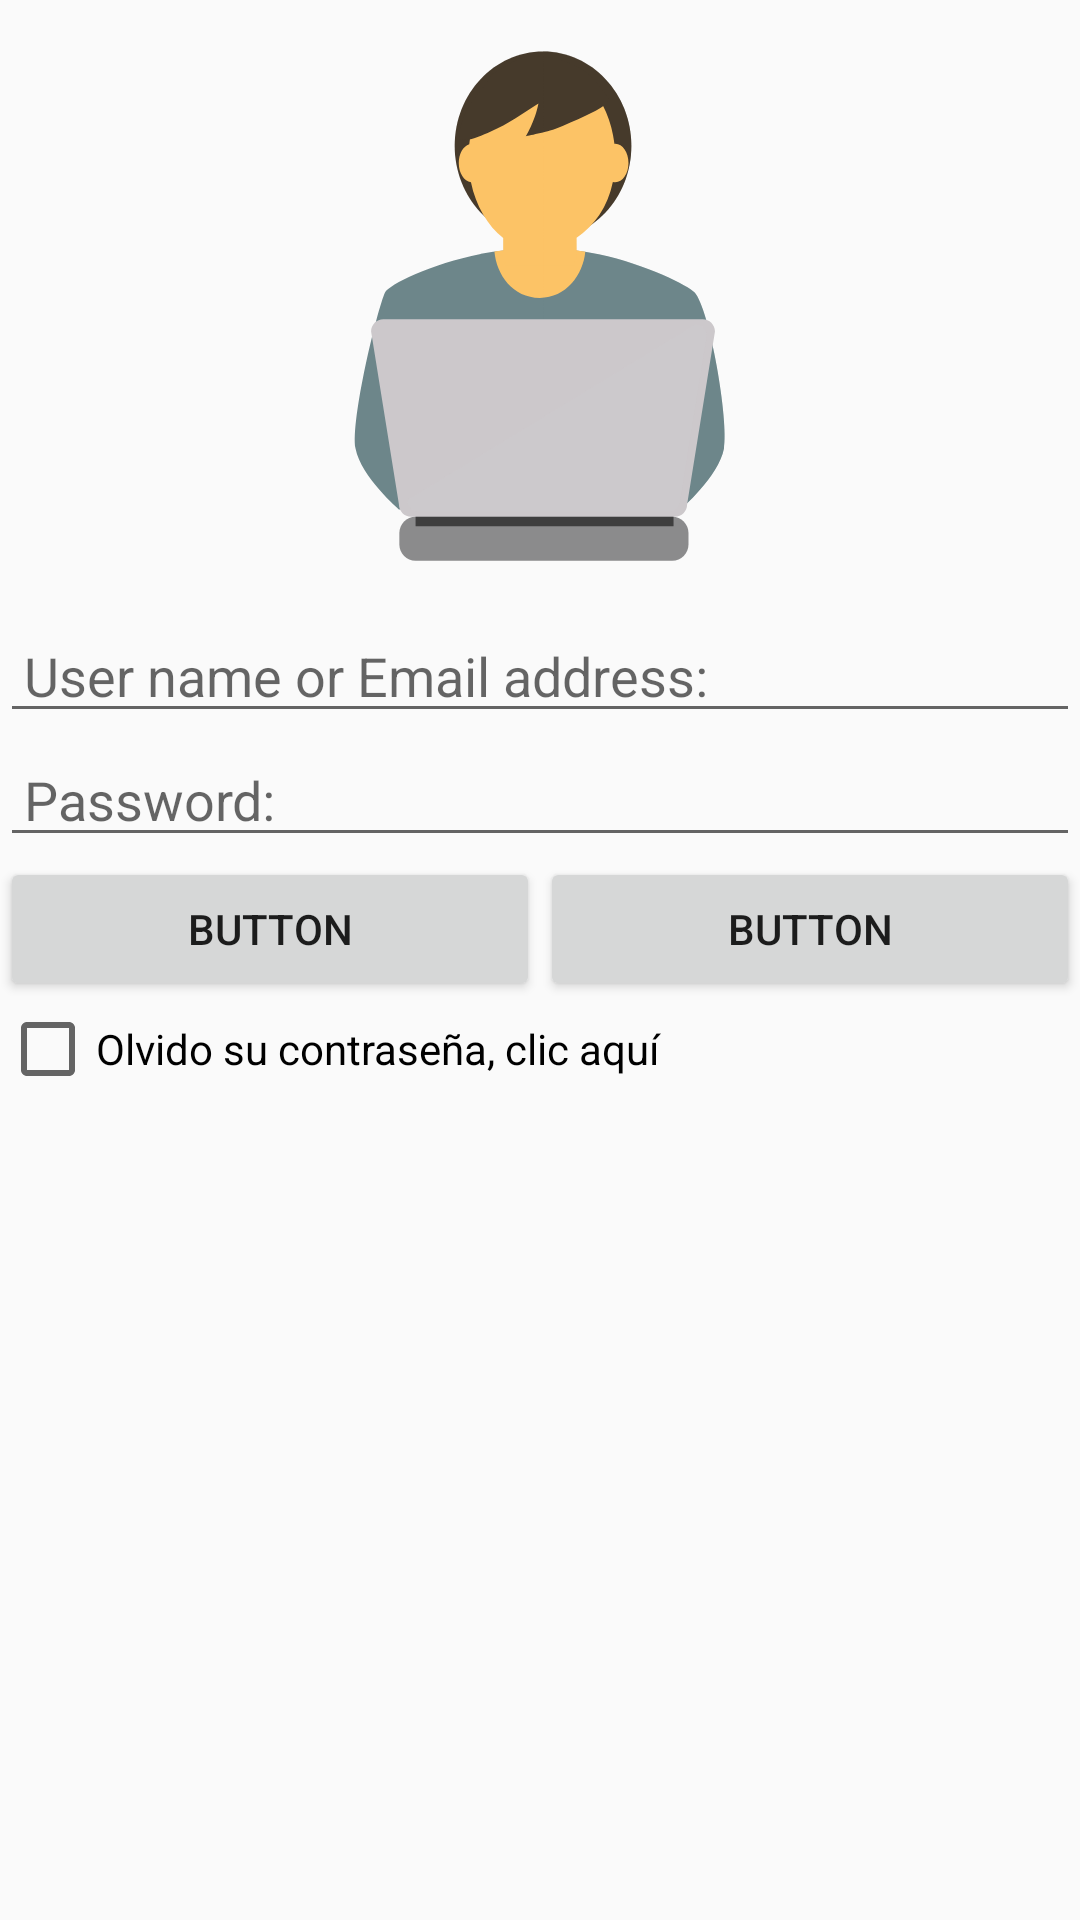

Android layout source for this screen:
<!-- AndroidManifest.xml: application theme AppTheme -->
<!-- res/layout/activity_login.xml -->
<?xml version="1.0" encoding="utf-8"?>
<LinearLayout xmlns:android="http://schemas.android.com/apk/res/android"
    xmlns:app="http://schemas.android.com/apk/res-auto"
    xmlns:tools="http://schemas.android.com/tools"
    android:id="@+id/activity_login"
    android:layout_width="match_parent"
    android:layout_height="match_parent"
    tools:context="com.innovagenesis.aplicaciones.android.ejemplosunidaddosv2.Login"
    android:orientation="vertical">


    <ImageView
        android:layout_width="match_parent"
        android:layout_height="wrap_content"
        android:padding="16dp"
        app:srcCompat="@drawable/user"
        android:id="@+id/imageLogin" />


    <EditText
        android:layout_width="match_parent"
        android:layout_height="wrap_content"
        android:inputType="textPersonName"
        android:paddingLeft="8dp"
        android:hint="@string/hitEmail"
        android:ems="10"
        android:id="@+id/editText" />

    <EditText
        android:layout_width="match_parent"
        android:layout_height="wrap_content"
        android:paddingLeft="8dp"
        android:inputType="textPassword"
        android:hint="@string/hintPass"
        android:ems="10"
        android:id="@+id/editText2" />

    <LinearLayout
        android:orientation="horizontal"
        android:layout_width="match_parent"
        android:layout_height="wrap_content">


        <Button
            android:text="Button"
            android:layout_width="wrap_content"
            android:layout_height="wrap_content"
            android:id="@+id/btn_addUser"
            android:layout_weight="1" />

        <Button
            android:text="Button"
            android:layout_width="wrap_content"
            android:layout_height="wrap_content"
            android:id="@+id/btn_login"
            android:layout_weight="1" />
    </LinearLayout>

    <CheckBox
        android:text="@string/lose_pass"
        android:layout_width="match_parent"
        android:layout_height="wrap_content"
        android:id="@+id/lose_pass"
        android:checked="false" />


</LinearLayout>
<!-- resources referenced by this layout -->
<resources>
  <!-- drawable user: vector/xml drawable (drawable, 5520 chars, omitted) -->
  <string name="hintPass">Password:</string>
  <string name="hitEmail">User name or Email address:</string>
  <string name="lose_pass">Olvido su contraseña, clic aquí</string>
  <style name="AppTheme" parent="Theme.AppCompat.Light.DarkActionBar">
          
          <item name="colorPrimary">@color/colorPrimary</item>
          <item name="colorPrimaryDark">@color/colorPrimaryDark</item>
          <item name="colorAccent">@color/colorAccent</item>
      </style>
  <color name="colorPrimary">#558B2F</color>
  <color name="colorPrimaryDark">#558B2F</color>
  <color name="colorAccent">#558b2f</color>
</resources>
